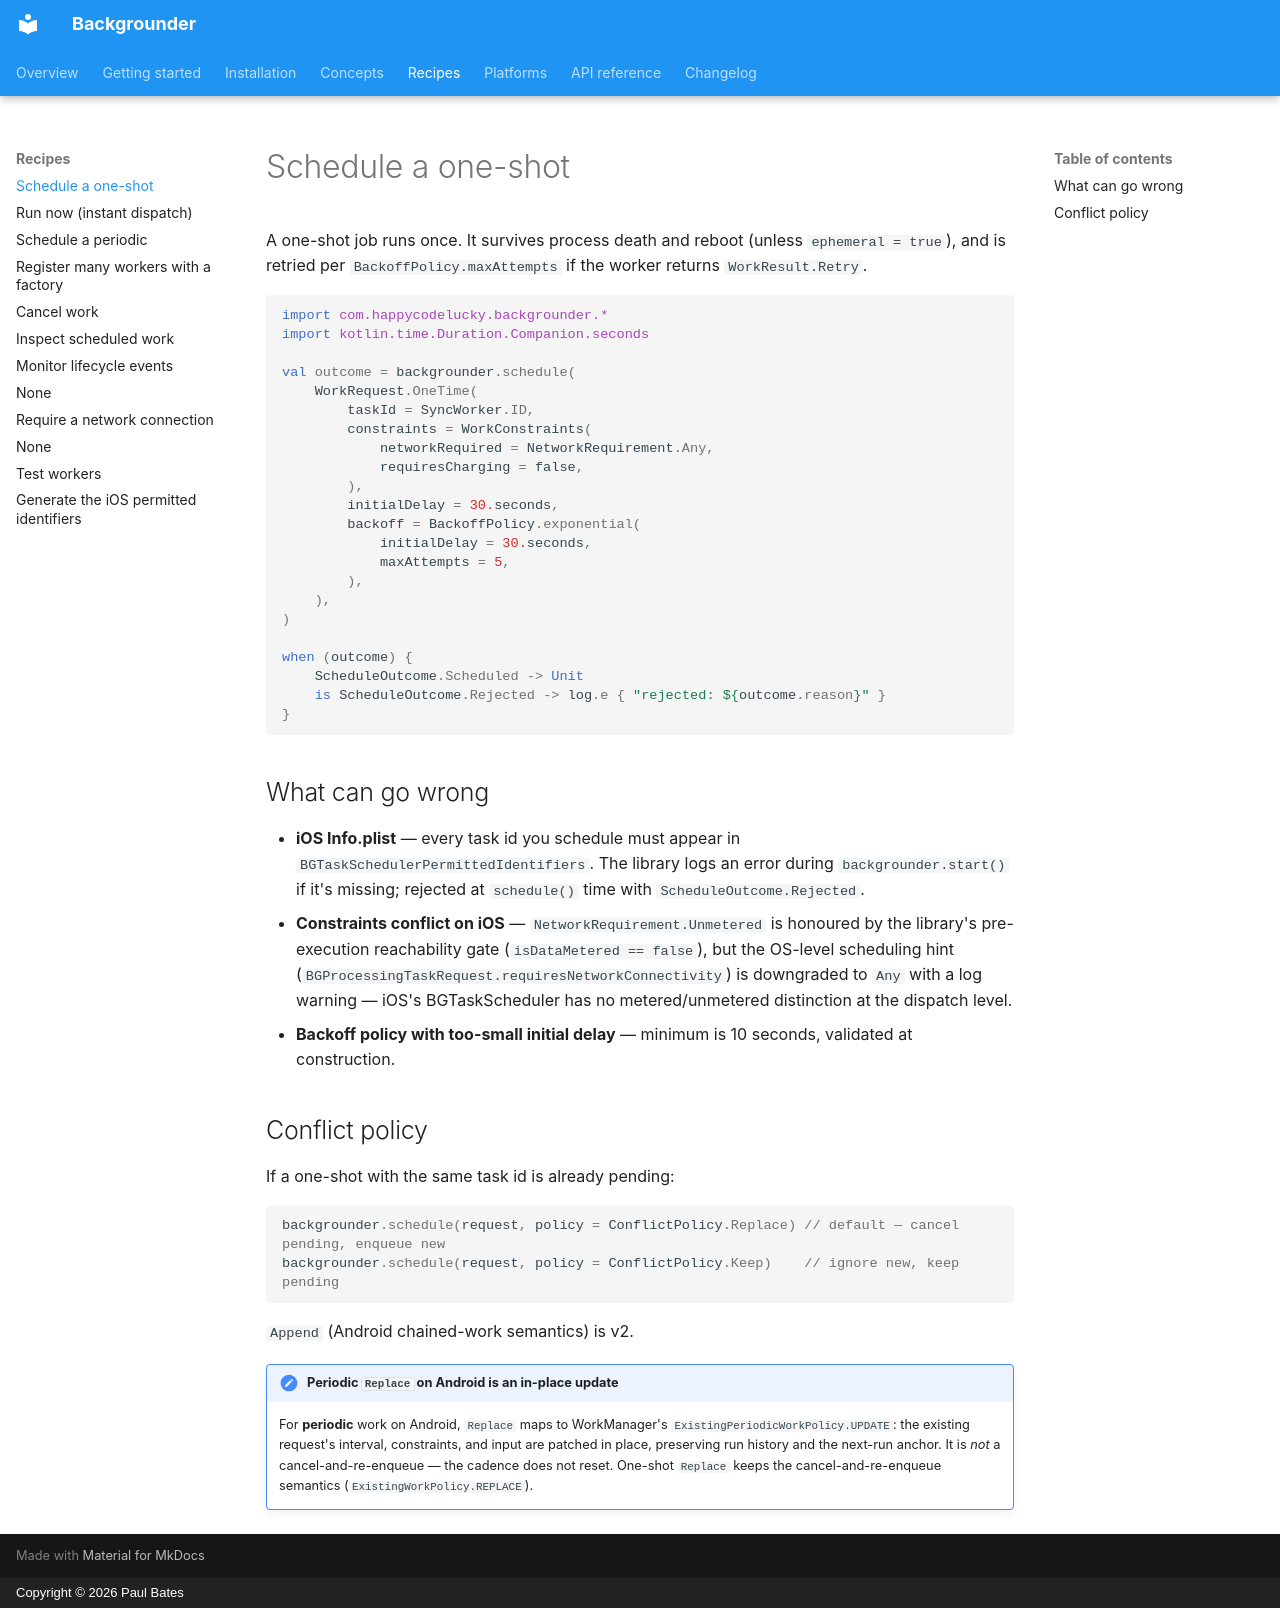

repository: happycodelucky/backgrounder-kmp · page: recipes/one-shot/index.html · generator: mkdocs · copyright: Copyright © 2026 Paul Bates

# Schedule a one-shot

A one-shot job runs once. It survives process death and reboot (unless `ephemeral = true`), and is retried per `BackoffPolicy.maxAttempts` if the worker returns `WorkResult.Retry`.

```kotlin
import com.happycodelucky.backgrounder.*
import kotlin.time.Duration.Companion.seconds

val outcome = backgrounder.schedule(
    WorkRequest.OneTime(
        taskId = SyncWorker.ID,
        constraints = WorkConstraints(
            networkRequired = NetworkRequirement.Any,
            requiresCharging = false,
        ),
        initialDelay = 30.seconds,
        backoff = BackoffPolicy.exponential(
            initialDelay = 30.seconds,
            maxAttempts = 5,
        ),
    ),
)

when (outcome) {
    ScheduleOutcome.Scheduled -> Unit
    is ScheduleOutcome.Rejected -> log.e { "rejected: ${outcome.reason}" }
}
```

## What can go wrong

- **iOS Info.plist** — every task id you schedule must appear in `BGTaskSchedulerPermittedIdentifiers`. The library logs an error during `backgrounder.start()` if it's missing; rejected at `schedule()` time with `ScheduleOutcome.Rejected`.
- **Constraints conflict on iOS** — `NetworkRequirement.Unmetered` is honoured by the library's pre-execution reachability gate (`isDataMetered == false`), but the OS-level scheduling hint (`BGProcessingTaskRequest.requiresNetworkConnectivity`) is downgraded to `Any` with a log warning — iOS's BGTaskScheduler has no metered/unmetered distinction at the dispatch level.
- **Backoff policy with too-small initial delay** — minimum is 10 seconds, validated at construction.

## Conflict policy

If a one-shot with the same task id is already pending:

```kotlin
backgrounder.schedule(request, policy = ConflictPolicy.Replace) // default — cancel pending, enqueue new
backgrounder.schedule(request, policy = ConflictPolicy.Keep)    // ignore new, keep pending
```

`Append` (Android chained-work semantics) is v2.

!!! note "Periodic `Replace` on Android is an in-place update"
    For **periodic** work on Android, `Replace` maps to WorkManager's `ExistingPeriodicWorkPolicy.UPDATE`: the existing request's interval, constraints, and input are patched in place, preserving run history and the next-run anchor. It is *not* a cancel-and-re-enqueue — the cadence does not reset. One-shot `Replace` keeps the cancel-and-re-enqueue semantics (`ExistingWorkPolicy.REPLACE`).
